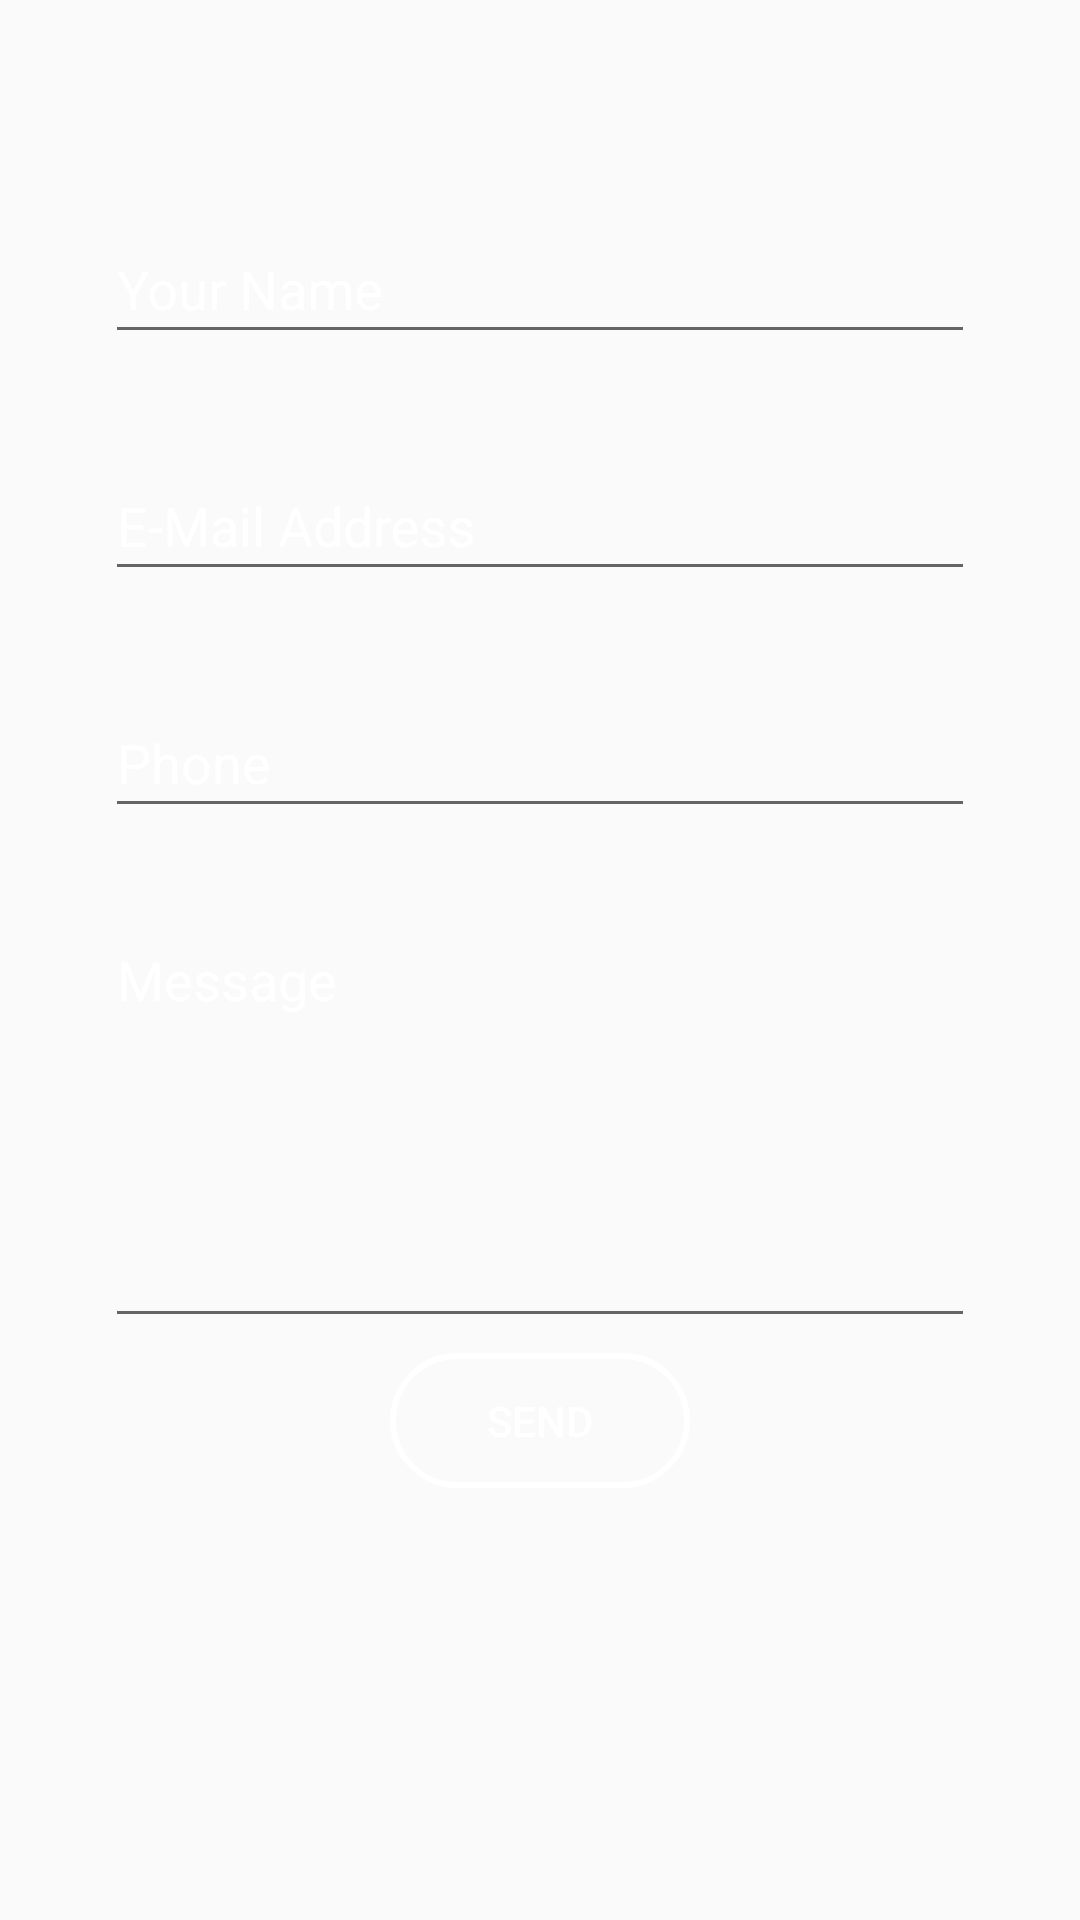

Reconstruct the res/layout file that produces this screen, plus the resources it refers to.
<!-- AndroidManifest.xml: application theme AppTheme -->
<!-- res/layout/fragment_enquiry.xml -->
<RelativeLayout xmlns:android="http://schemas.android.com/apk/res/android"
    xmlns:tools="http://schemas.android.com/tools"
    android:layout_width="match_parent"
    android:layout_height="match_parent"
    xmlns:app="http://schemas.android.com/apk/res-auto"
    android:clickable="true"
    android:padding="15dp"
    android:background="@drawable/safa_background_img"
    >



<RelativeLayout
    android:layout_width="match_parent"
    android:layout_height="match_parent">

    <ScrollView
        android:layout_width="match_parent"
        android:layout_height="wrap_content"
        android:layout_marginTop="25dp"

        >
        <RelativeLayout
            android:layout_width="match_parent"
            android:padding="15dp"
            android:layout_height="wrap_content"


            >

            <LinearLayout
                android:layout_width="match_parent"
                android:layout_height="wrap_content"
                android:weightSum="3"

                android:id="@+id/enqui_l1"
                android:layout_marginBottom="10dp"
                android:orientation="vertical"

                >
                <android.support.design.widget.TextInputLayout

                    android:id="@+id/input_layout_name"

                    android:layout_width="match_parent"
                    android:layout_weight="1"
                    android:layout_marginTop="2dp"
                    android:layout_marginBottom="13dp"
                    android:padding="5dp"
                    android:textColorHint="#fff"
                    android:layout_height="0dp">

                    <EditText

                        android:id="@+id/et_name"
                        android:layout_width="match_parent"
                        android:layout_height="45dp"
                        android:hint="Your Name"
                        android:textColor="#fff"

                        />

                </android.support.design.widget.TextInputLayout>

                <android.support.design.widget.TextInputLayout
                    android:id="@+id/input_layout_email"
                    android:layout_width="match_parent"
                    android:layout_height="0dp"
                    android:layout_marginBottom="13dp"
                    android:padding="5dp"
                    android:textColorHint="#fff"
                    android:layout_weight="1">

                    <EditText
                        android:id="@+id/et_email"
                        android:layout_width="match_parent"
                        android:layout_height="45dp"
                        android:textColor="#fff"

                        android:gravity="center_vertical"
                        android:hint="E-Mail Address"
                        android:inputType="textEmailAddress"

                        />
                </android.support.design.widget.TextInputLayout>
                <android.support.design.widget.TextInputLayout
                    android:id="@+id/input_layout_phone"
                    android:layout_width="match_parent"
                    android:layout_weight="1"
                    android:padding="5dp"

                    android:textColorHint="#fff"
                    android:layout_height="0dp">

                    <EditText
                        android:id="@+id/et_phone"
                        android:layout_width="match_parent"
                        android:layout_height="45dp"
                        android:gravity="center_vertical"
                        android:hint="Phone"
                        android:inputType="phone"

                        android:textColor="#fff"

                        />
                </android.support.design.widget.TextInputLayout>

            </LinearLayout>

            <LinearLayout
                android:layout_below="@id/enqui_l1"
                android:layout_width="match_parent"
                android:layout_height="160dp"
                android:orientation="vertical"

                android:id="@+id/l_message"
                >
                <android.support.design.widget.TextInputLayout
                    android:id="@+id/input_layout_message"
                    android:layout_width="match_parent"
                    android:layout_height="wrap_content"
                    android:padding="5dp"
                    android:textColorHint="#fff"
                    android:layout_weight="1">

                    <EditText
                        android:layout_width="match_parent"
                        android:layout_height="match_parent"
                        android:inputType="textMultiLine"
                        android:gravity="top"
                        android:textColor="#fff"
                        android:hint="Message"


                        android:id="@+id/et_message" />

                </android.support.design.widget.TextInputLayout>
            </LinearLayout>
            <LinearLayout
                android:layout_width="match_parent"
                android:layout_height="45dp"
                android:gravity="center"
                android:layout_marginBottom="20dp"
                android:layout_below="@+id/l_message"
                android:layout_alignParentLeft="true"
                android:layout_alignParentStart="true">

                <Button
                    android:layout_width="100dp"
                    android:layout_height="match_parent"
                    android:text="SEND"
                    android:textColor="#fff"
                    android:background="@drawable/curved_edit_text"
                    android:id="@+id/btn_send"
                    />
            </LinearLayout>

        </RelativeLayout>

    </ScrollView>
</RelativeLayout>



</RelativeLayout>
<!-- resources referenced by this layout -->
<resources>
  <!-- drawable curved_edit_text (drawable) -->
  <?xml version="1.0" encoding="utf-8"?>
  <shape xmlns:android="http://schemas.android.com/apk/res/android"
      android:shape="rectangle">
      <corners
          android:radius="5dp"
          android:topRightRadius="50dp"
          android:topLeftRadius="50dp"
          android:bottomRightRadius="50dp"
          android:bottomLeftRadius="50dp" />
      <stroke
          android:width="2dp"
          android:color="#fff" />
     
  </shape>
  <style name="AppTheme" parent="Theme.AppCompat.Light.DarkActionBar">
          
          <item name="colorPrimary">@color/colorPrimary</item>
          <item name="colorPrimaryDark">@color/colorPrimaryDark</item>
          <item name="colorAccent">@color/colorAccent</item>
      </style>
  <color name="colorPrimary">#000000</color>
  <color name="colorPrimaryDark">#2d2d2d</color>
  <color name="colorAccent">#FF4081</color>
</resources>
